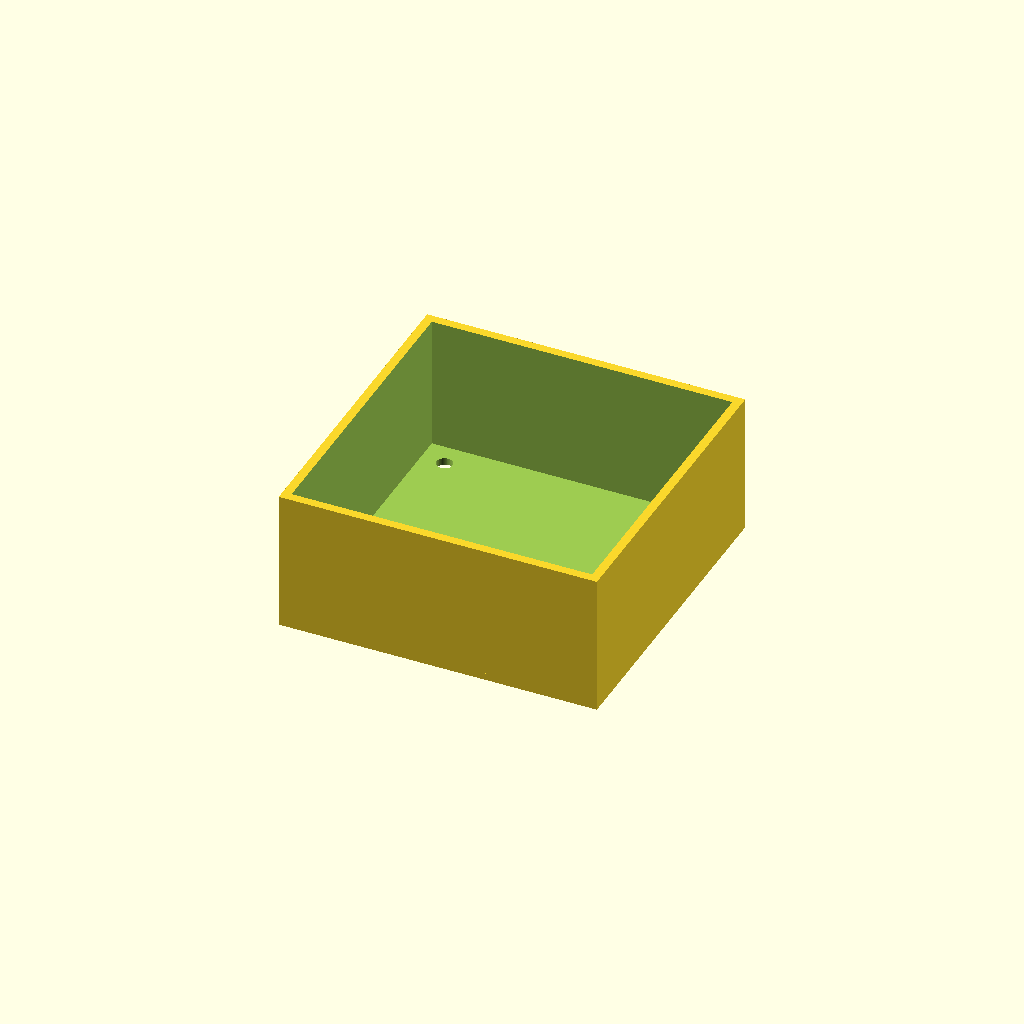
Cell 1: the model at its default parameters.
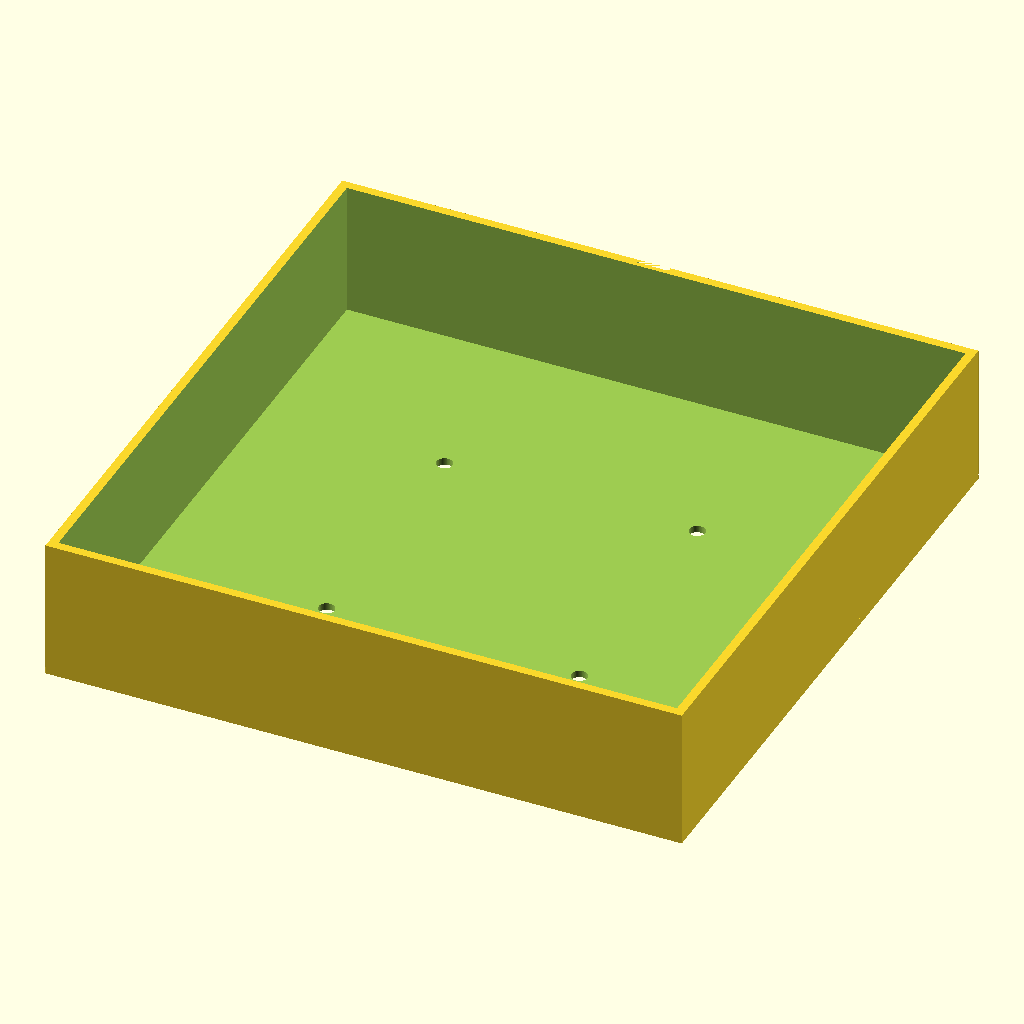
Cell 2 — outer_size set to 180, the other parameters unchanged.
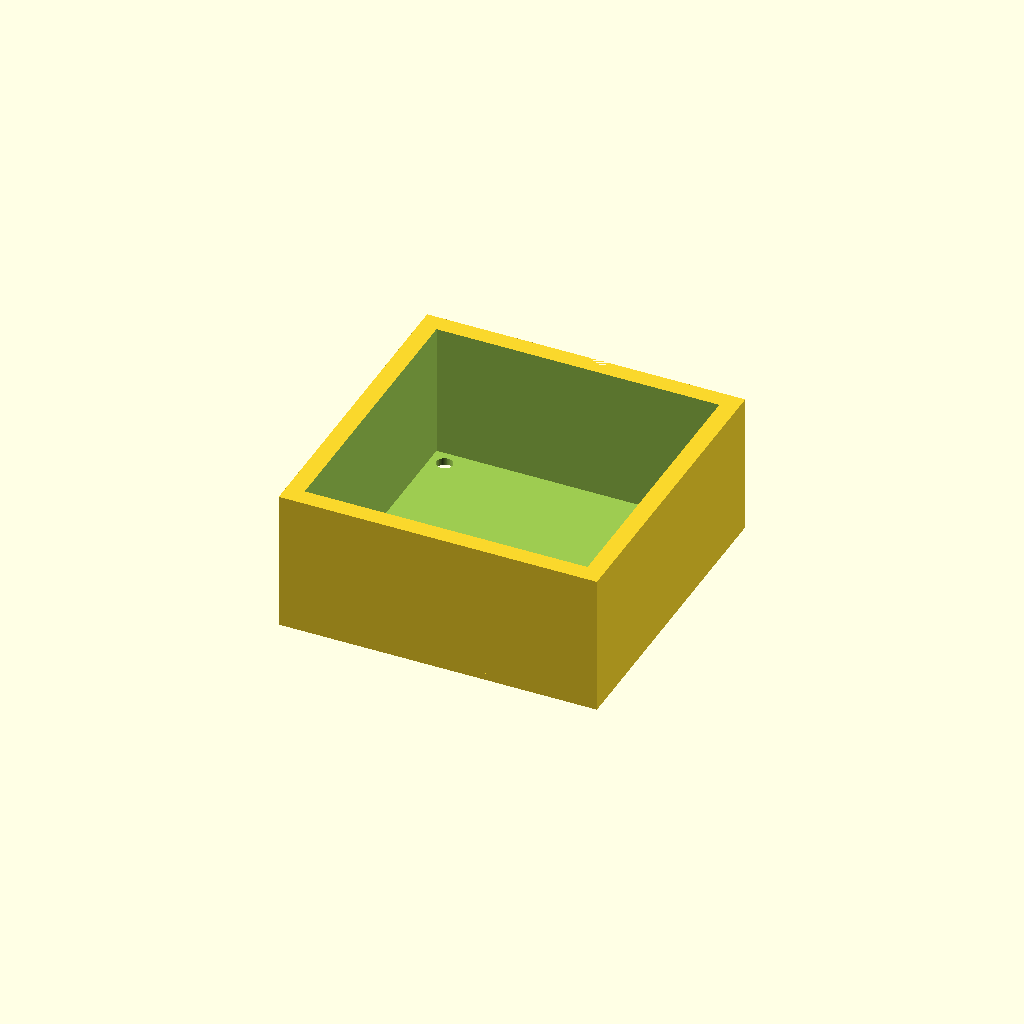
Cell 3 — wall_thickness set to 5, the other parameters unchanged.
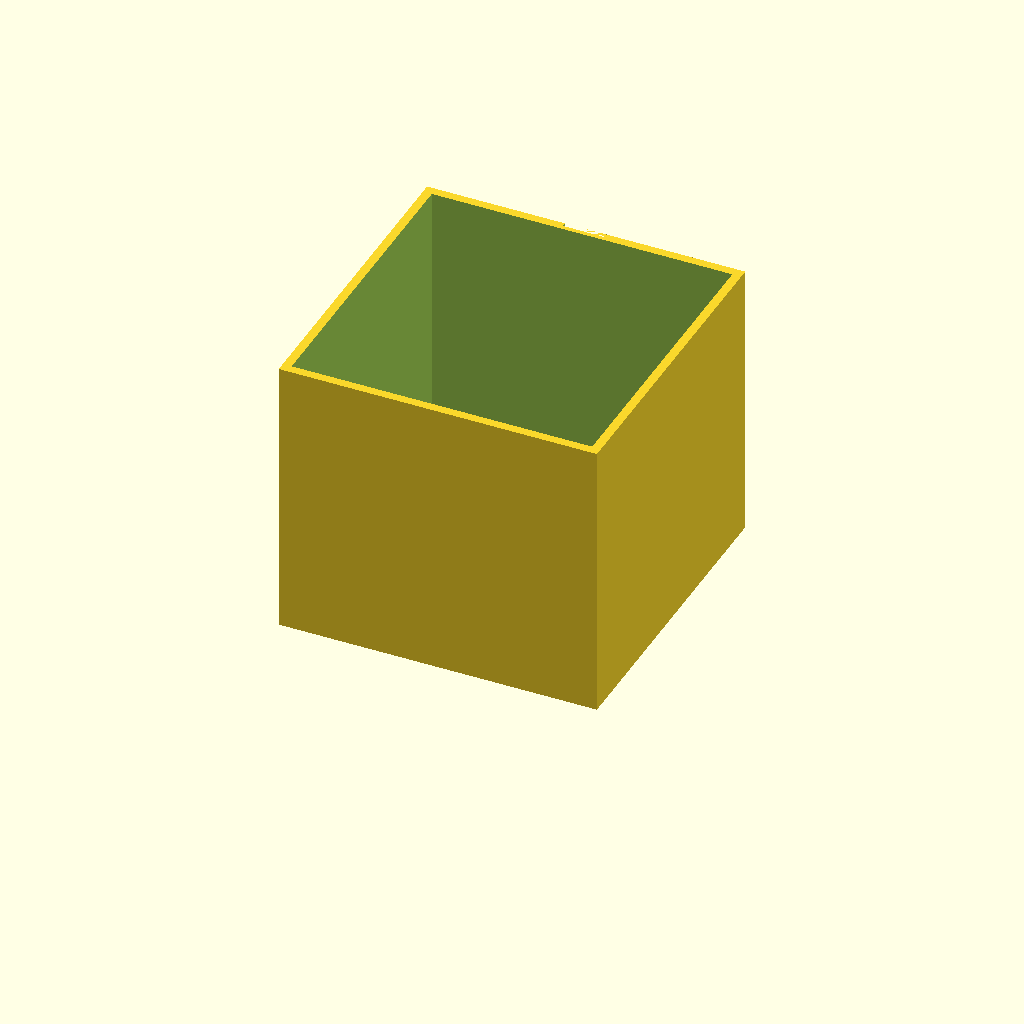
Cell 4 — total_height set to 80, the other parameters unchanged.
One fixed orthographic camera (rotation 55°, 0°, 25°; colour scheme Cornfield) for every cell.
Source of the model, bench/results/main-claude/code/claude_claude-haiku-4-5/stirrer_fan_housing_s0_a0.scad:
// DIY Magnetic Stirrer Housing
// Upside-down open box for 80mm PC fan
// Print orientation: top plate on bed (z=0-2), walls rising to z=40

// Dimensions (all in mm)
outer_size = 90;              // Outer dimension 90 x 90 mm
top_plate_thickness = 2;      // Top plate thickness
wall_thickness = 2.5;         // Wall thickness on all sides
total_height = 40;            // Total height from bed to open edge
mounting_hole_diameter = 4.5; // M4 screw hole diameter
mounting_hole_pattern = 71.5; // Mounting hole square pattern (center-to-center)
cable_notch_width = 12;       // Power cable notch width
cable_notch_depth = 8;        // Notch depth from open edge

// Resolution for curves
$fn = 64;

// Derived dimensions
inner_size = outer_size - 2 * wall_thickness;  // 85 mm inner cavity
wall_height = total_height - top_plate_thickness;  // 38 mm
hole_offset = mounting_hole_pattern / 2;  // 35.75 mm from center to each hole

difference() {
    // Create outer box shell
    union() {
        // Top plate: 90 x 90 x 2 mm at z = 0 to 2
        translate([0, 0, top_plate_thickness / 2])
            cube([outer_size, outer_size, top_plate_thickness], center = true);
        
        // Walls: 90 x 90 outer, rising from z = 2 to z = 40
        translate([0, 0, top_plate_thickness + wall_height / 2])
            cube([outer_size, outer_size, wall_height], center = true);
    }
    
    // Cut out interior cavity (hollow the walls)
    // Creates 85 x 85 mm cavity from z = 2 to z = 40
    translate([0, 0, top_plate_thickness + wall_height / 2])
        cube([inner_size, inner_size, wall_height + 0.1], center = true);
    
    // Drill four M4 mounting holes through top plate
    // 71.5 mm square pattern, centered on plate
    for (dx = [-1, 1]) {
        for (dy = [-1, 1]) {
            translate([dx * hole_offset, dy * hole_offset, -0.5])
                cylinder(h = top_plate_thickness + 1, r = mounting_hole_diameter / 2, $fn = 64);
        }
    }
    
    // Power cable notch in +Y wall
    // 12 mm wide (X direction), centered, 8 mm deep from open edge (z = 32 to z = 40)
    notch_z_center = total_height - cable_notch_depth / 2;
    translate([0, outer_size / 2 + 0.5, notch_z_center])
        cube([cable_notch_width, wall_thickness + 1, cable_notch_depth], center = true);
}
Parameter table extracted from the source (name, type, default, range or options):
outer_size: number, default 90
top_plate_thickness: number, default 2
wall_thickness: number, default 2.5
total_height: number, default 40
mounting_hole_diameter: number, default 4.5
mounting_hole_pattern: number, default 71.5
cable_notch_width: number, default 12
cable_notch_depth: number, default 8
